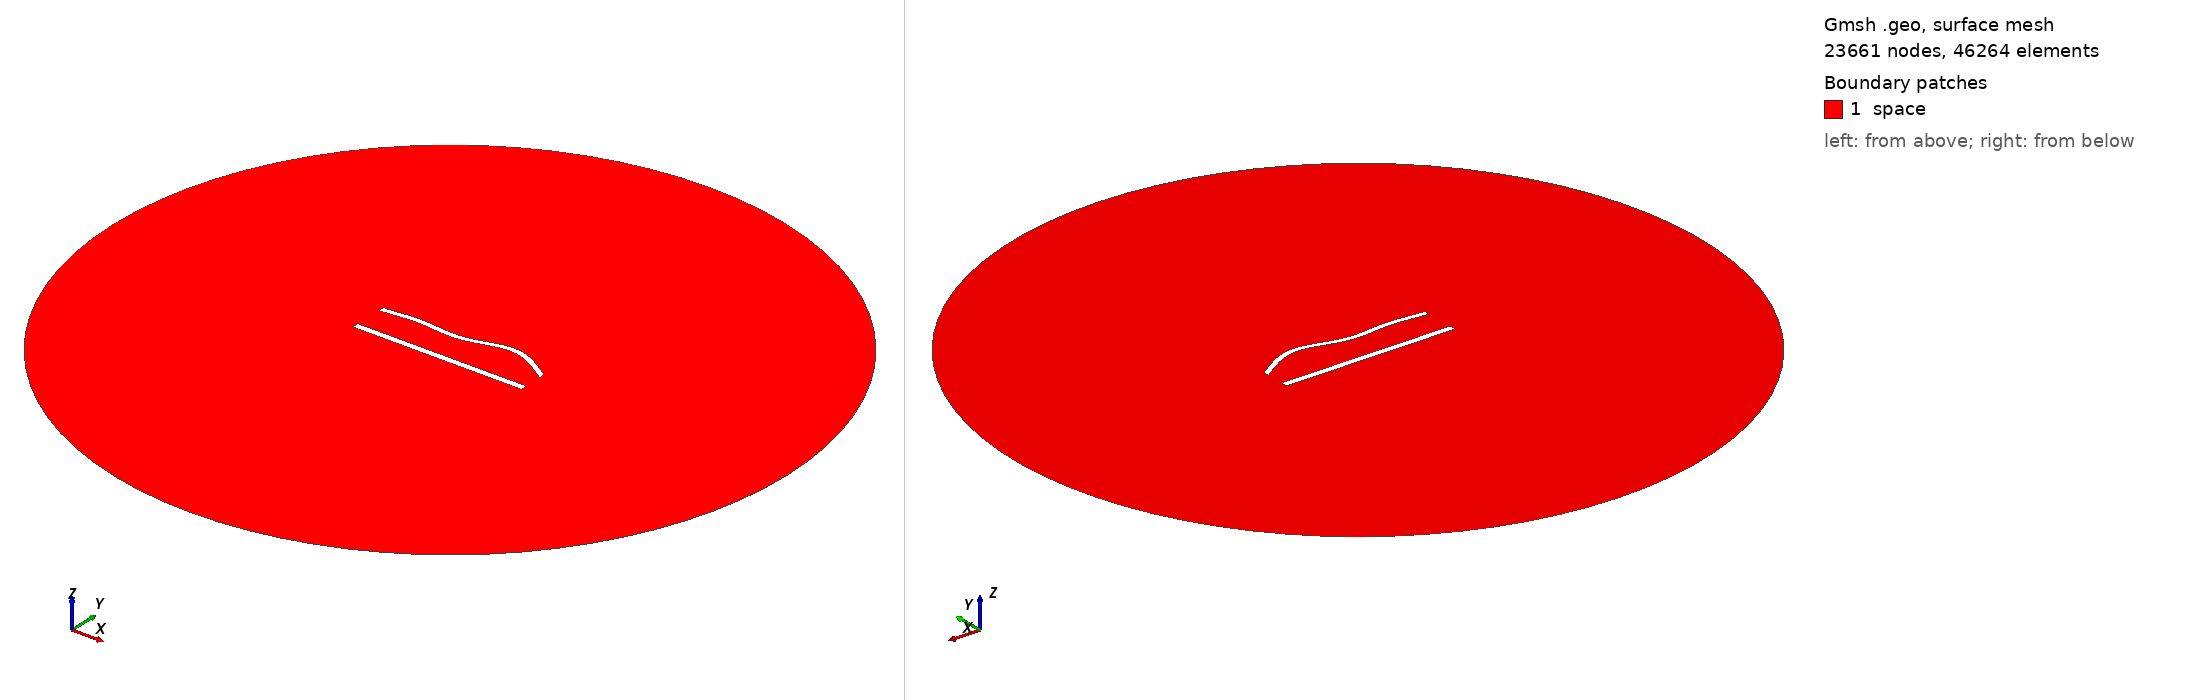

Gmsh geometry script, surface-meshed: 23661 nodes, 46264 surface elements. Boundary patches (legend numbers): 1 space. Left view from above one corner, right view from below the opposite corner. Legend entries are the model's physical surfaces. The drawing asked Gmsh for element sizes between 1% and 20% of the model's largest extent; the script's own settings can give other sizes.

=== 885.geo (drawn) ===
//---------------------------------------
// Geometry kernel
//---------------------------------------

SetFactory("OpenCASCADE");



//---------------------------------------
// Parameters of the geometry
//---------------------------------------

// Overetch of the upper plate
overetch = 0.25;

// Distance between the plates
distance = 20.0;

// Discretization over the x axis (for the deformation)
nx = 50; 

// Length of the plate
L = 100 - overetch; 

// Number of modes
n = 4; 

// 1st mode coefficient
coeff(1) = 1.5;
beta(1) = 0.596864 * 3.1415926535 / L;

// 2nd mode coefficient
coeff(2) = 1.5;
beta(2) = 1.49418 * 3.1415926535 / L;

// 3rd mode coefficient
coeff(3) = -1.5;
beta(3) = 2.50025 * 3.1415926535 / L;

// 4th mode coefficient
coeff(4) = 1.5;
beta(4) = 3.49999 * 3.1415926535 / L;



//---------------------------------------
// Upper plate (deformed rectangle)
//---------------------------------------

// Coordiantes of the upper plate
xmin = -50;
xmax = 50 - overetch;

// Height of the upper plate
yheight = 4 - 2 * overetch;

// Indexes of the points
UpperID[] = {};
LowerID[] = {};
LeftID[] = {};
RightID[] = {};

// Point index
p = 1;

// Horizontal edges
For i In {1:nx}
    x = xmin + (i-1)*(xmax - xmin)/(nx-1);

    y_bottom = distance / 2 + overetch;
    For j In {1:n}
        C = (Cosh(beta(j)*L) + Cos(beta(j)*L)) / (Sinh(beta(j)*L) + Sin(beta(j)*L));
        y_bottom  = y_bottom + coeff(j) * (Cosh(beta(j)*(x+50)) - Cos(beta(j)*(x+50)) - C * (Sinh(beta(j)*(x+50)) - Sin(beta(j)*(x+50))));
    EndFor

    y_top = y_bottom + yheight;

    Point(p) = {x, y_top, 0, 1.0};
    UpperID[i] = p;
    p = p + 1;

    Point(p) = {x, y_bottom, 0, 1.0};
    LowerID[i] = p;
    p = p + 1;
EndFor

// Create point lists
UpperPts[] = {}; LowerPts[] = {};
For i In {1:nx}
  UpperPts[] += {UpperID[i]};
  LowerPts[] += {LowerID[i]};
EndFor

// Build splines
Spline(1) = {UpperPts[]};
Spline(2) = {LowerPts[]};
Line(3) = {LowerPts[nx-1], UpperPts[nx-1]};
Line(4) = {LowerPts[0], UpperPts[0]};

// Build the plane surface
Curve Loop(1) = {2, 3, -1, -4};
Plane Surface(1) = {1};



//---------------------------------------
// Lower plate (rectangle)
//---------------------------------------

// Vertices
Point(1001) = {-50, -distance/2, 0, 1.0};
Point(1002) = { 50, -distance/2, 0, 1.0};
Point(1003) = { 50,  -distance/2 + 4, 0, 1.0};
Point(1004) = {-50,  -distance/2 + 4, 0, 1.0};

// Edges
Line(5) = {1001, 1002};
Line(6) = {1002, 1003};
Line(7) = {1003, 1004};
Line(8) = {1004, 1001};

// Plane surface
Line Loop(2) = {5, 6, 7, 8};
Plane Surface(2) = {2}; 



//---------------------------------------
// Outer (fictious) boundary
//---------------------------------------

// Points
Point(1005) = {0, 0, 0};       // Center
Point(1006) = {200, 0, 0};     // Start point
Point(1007) = {0, 200, 0};     // 90 degrees
Point(1008) = {-200, 0, 0};    // 180 degrees
Point(1009) = {0, -200, 0};    // 270 degrees

// Circle arcs (each needs start, center, end)
Circle(9) = {1006, 1005, 1007};
Circle(10) = {1007, 1005, 1008};
Circle(11) = {1008, 1005, 1009};
Circle(12) = {1009, 1005, 1006};

// Plane surface for the entire domain
Curve Loop(3) = {9, 10, 11, 12};
Surface(3) = {3};

// Subtract the plates from the whole domain to obtain the actual domain where we want to solve the equations
BooleanDifference{ Surface{3}; Delete; }{ Surface{1}; Surface{2}; Delete; }




//---------------------------------------
// Transfinite Lines/Curves
//---------------------------------------

// Set the number of points on the boundaries
r = 6;
d = 0.15;

// Plates
Transfinite Curve {1} = 50*r/4 Using Progression 1;
Transfinite Line {2} = 50*r Using Progression 1;
Transfinite Curve {3, 4} = 2*r Using Progression 1+d;
Transfinite Line {5} = 50*r/4 Using Progression 1;
Transfinite Line {7} = 50*r Using Progression 1;
Transfinite Line {6} = 2*r Using Progression 1-d;
Transfinite Line {8} = 2*r Using Progression 1+d;

// Outer boundary
Transfinite Line {9, 10, 11, 12} = 20 Using Progression 1;



//---------------------------------------
// Physical groups
//---------------------------------------                

// Physical curves (boundaries)
Physical Line("force_segment", 10) = {2};
Physical Line("upper_plate", 11) = {1, 3, 4};
Physical Line("lower_plate", 12) = {5, 6, 7, 8};
Physical Line("boundary", 20) = {9, 10, 11, 12};

// Physical Surfaces
Physical Surface("space", 30) = {3};



//---------------------------------------
// 6. Generate the Mesh
//---------------------------------------

// 2D mesh generation
Mesh 2;
